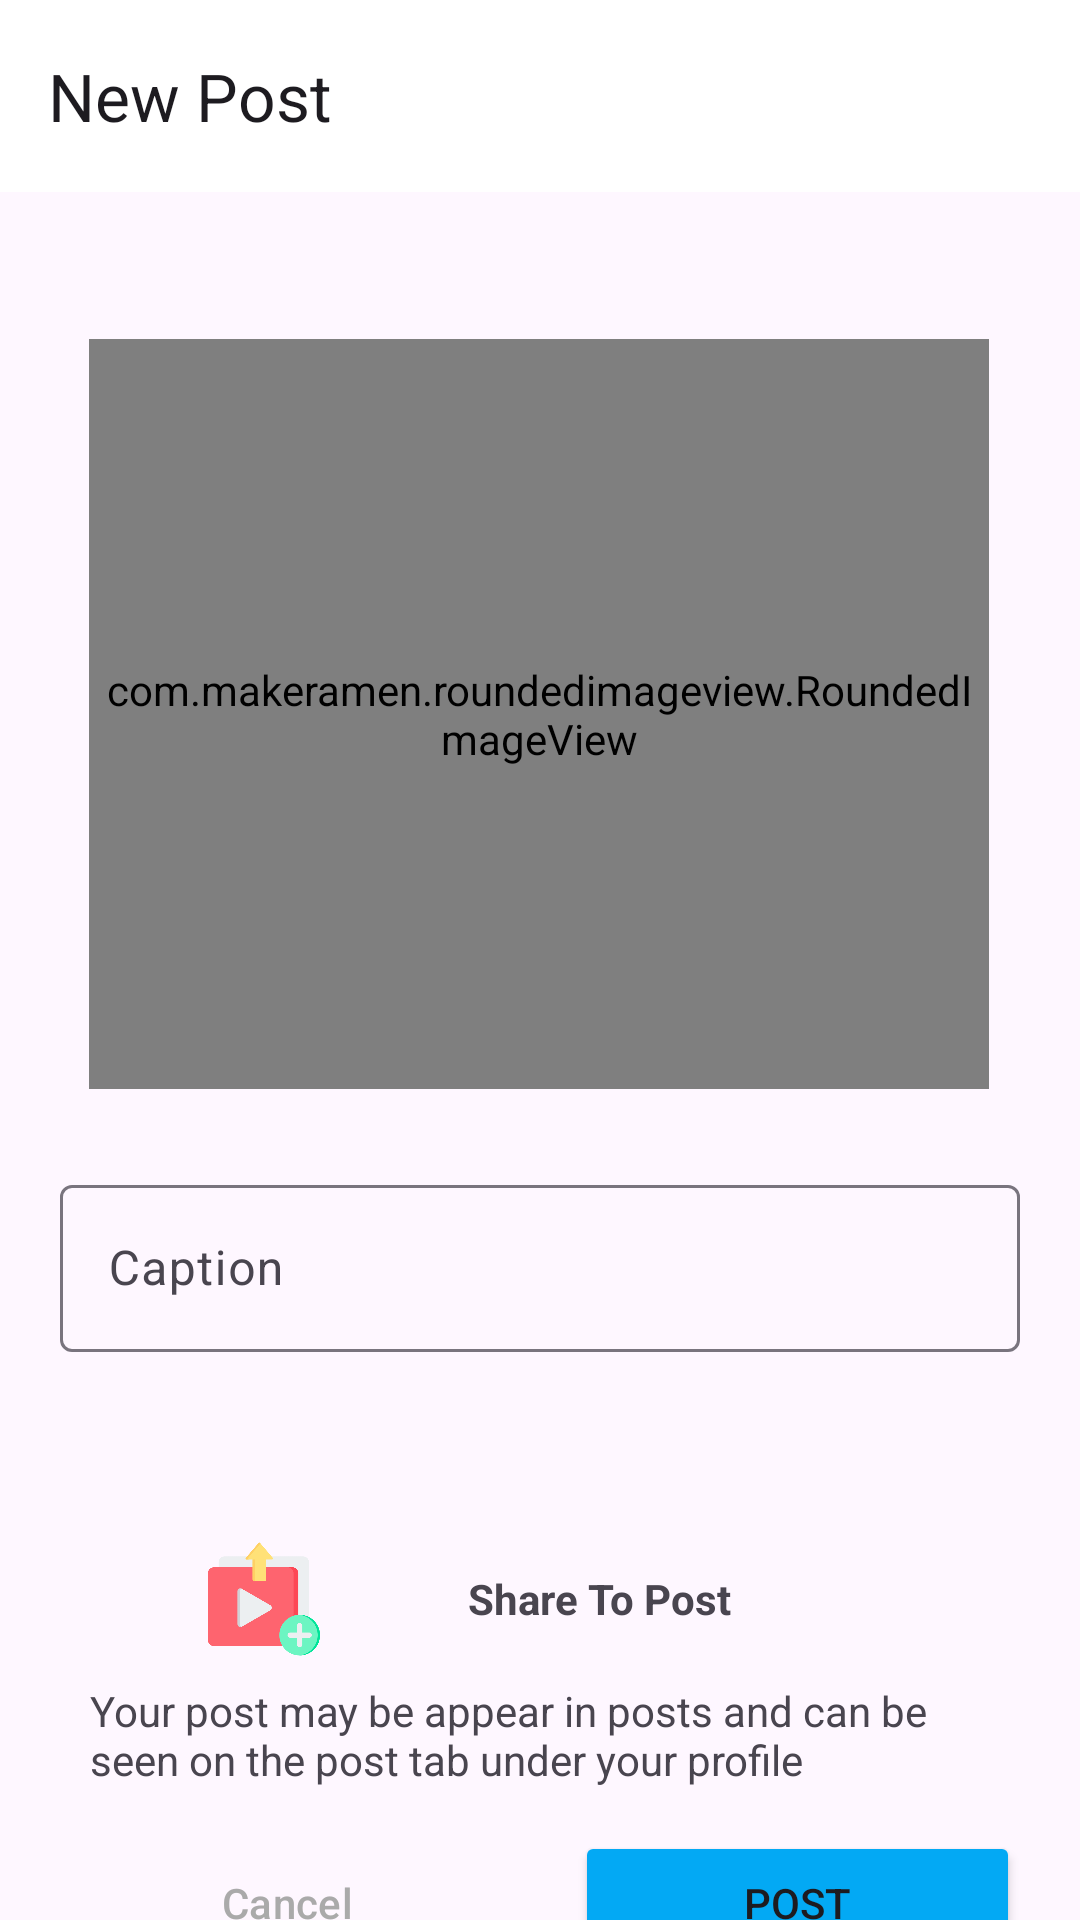

Layout XML and referenced resources for this Android screen:
<!-- AndroidManifest.xml: application theme Theme.CareUrPlant -->
<!-- res/layout/activity_addpost.xml -->
<?xml version="1.0" encoding="utf-8"?>
<androidx.constraintlayout.widget.ConstraintLayout xmlns:android="http://schemas.android.com/apk/res/android"
    xmlns:app="http://schemas.android.com/apk/res-auto"
    xmlns:tools="http://schemas.android.com/tools"
    android:id="@+id/main"
    android:layout_width="match_parent"
    android:layout_height="match_parent"
    tools:context=".Addpost">

    <com.google.android.material.appbar.MaterialToolbar
        android:id="@+id/materialToolbar"
        android:layout_width="match_parent"
        android:layout_height="wrap_content"
        android:background="@color/white"
        android:minHeight="?attr/actionBarSize"
        android:theme="?attr/actionBarTheme"
        app:title="New Post" />

    <com.makeramen.roundedimageview.RoundedImageView
        android:id="@+id/AddPost"
        android:layout_width="300dp"
        android:layout_height="250dp"
        android:scaleType="fitCenter"
        android:src="@drawable/post"
        app:layout_constraintBottom_toBottomOf="parent"
        app:layout_constraintEnd_toEndOf="@+id/materialToolbar"
        app:layout_constraintHorizontal_bias="0.495"
        app:layout_constraintStart_toStartOf="@+id/materialToolbar"
        app:layout_constraintTop_toBottomOf="@+id/materialToolbar"
        app:layout_constraintVertical_bias="0.15"
        app:riv_border_color="#333333"

        app:riv_border_width="2dip"
        app:riv_corner_radius="30dip" />


    <com.google.android.material.textfield.TextInputLayout
        android:id="@+id/Caption"
        android:layout_width="match_parent"
        android:layout_height="wrap_content"

        android:hint="Caption"
        app:layout_constraintBottom_toBottomOf="parent"
        app:layout_constraintEnd_toEndOf="parent"
        app:layout_constraintHorizontal_bias="1.0"
        app:layout_constraintStart_toStartOf="parent"
        app:layout_constraintTop_toBottomOf="@+id/AddPost"
        android:layout_marginRight="20dp"
        android:layout_marginLeft="20dp"
        app:layout_constraintVertical_bias="0.124">

        <com.google.android.material.textfield.TextInputEditText
            android:layout_width="match_parent"
            android:layout_height="wrap_content"
            android:visibility="visible"
            tools:visibility="visible" />

    </com.google.android.material.textfield.TextInputLayout>

    <LinearLayout
        android:id="@+id/linearLayout"
        android:layout_width="match_parent"
        android:layout_height="wrap_content"
        android:orientation="horizontal"
        android:layout_marginTop="150dp"
        android:layout_marginLeft="20dp"
        android:layout_marginRight="20dp"

        app:layout_constraintEnd_toEndOf="parent"
        app:layout_constraintHorizontal_bias="0.0"
        app:layout_constraintStart_toStartOf="parent"
        app:layout_constraintTop_toBottomOf="@+id/AddPost">

        <ImageView
            android:id="@+id/Createpost"
            android:layout_width="40dp"
            android:layout_height="40dp"
            android:layout_weight="1"
            android:src="@drawable/uploadpost"
            tools:layout_editor_absoluteX="-1dp"
            tools:layout_editor_absoluteY="426dp" />

        <TextView
            android:id="@+id/uploadpost"
            android:layout_width="wrap_content"
            android:layout_height="match_parent"
            android:layout_weight="1"
            android:gravity="center_vertical"
            android:text="Share To Post"
            android:textStyle="bold"
            tools:layout_editor_absoluteX="180dp"
            tools:layout_editor_absoluteY="426dp" />
    </LinearLayout>

    <TextView
        android:id="@+id/textView4"
        android:layout_width="match_parent"
        android:layout_height="wrap_content"
        android:paddingLeft="10dp"
        android:paddingRight="10dp"
        android:text="Your post may be appear in posts and can be seen on the post tab under your profile"

        app:layout_constraintBottom_toBottomOf="parent"
        app:layout_constraintEnd_toEndOf="parent"
        app:layout_constraintStart_toStartOf="parent"
        android:layout_marginLeft="20dp"
        android:layout_marginRight="20dp"
        app:layout_constraintTop_toBottomOf="@+id/linearLayout"
        app:layout_constraintVertical_bias="0.147" />

    <LinearLayout
        android:layout_width="match_parent"
        android:layout_height="wrap_content"
        android:orientation="horizontal"
        android:padding="10dp"
        app:layout_constraintBottom_toBottomOf="parent"
        app:layout_constraintEnd_toEndOf="parent"
        app:layout_constraintHorizontal_bias="0.0"
        app:layout_constraintStart_toStartOf="parent"
        app:layout_constraintTop_toBottomOf="@+id/textView4"
        app:layout_constraintVertical_bias="0.128">

        <Button
            android:id="@+id/cancelbtn"
            style="@style/Widget.Material3.Button.OutlinedButton"
            android:layout_width="wrap_content"
            android:layout_height="wrap_content"
            android:layout_margin="10dp"
            android:layout_weight="1"
            android:text="Cancel"
            android:textColor="@android:color/darker_gray"
            app:strokeColor="@color/red" />

        <Button
            android:id="@+id/postbtn"
            android:layout_width="wrap_content"
            android:layout_height="wrap_content"
            android:layout_margin="10dp"
            android:layout_weight="1"
            android:backgroundTint="@color/blue"
            android:text="Post" />

    </LinearLayout>


</androidx.constraintlayout.widget.ConstraintLayout>
<!-- resources referenced by this layout -->
<resources>
  <color name="blue">#03A9F4</color>
  <color name="red">#E91E63</color>
  <color name="white">#FFFFFFFF</color>
  <!-- drawable uploadpost: png bitmap (drawable, 16983 bytes) -->
  <style name="Theme.CareUrPlant" parent="Base.Theme.CareUrPlant" />
  <style name="Base.Theme.CareUrPlant" parent="Theme.Material3.DayNight.NoActionBar">
          
          
      </style>
</resources>
